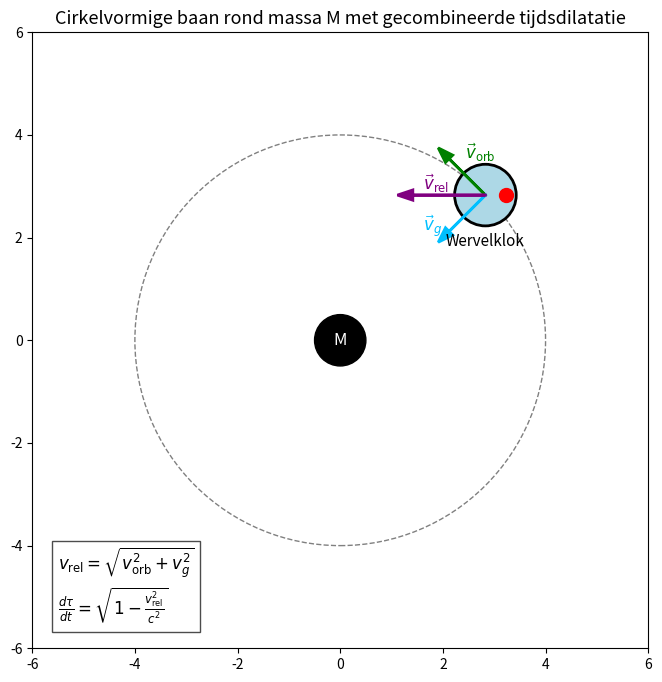

Python code for this plot: (Note: this script raises an exception after producing the figure.)
import matplotlib.pyplot as plt
import numpy as np

fig, ax = plt.subplots(figsize=(8, 8))
ax.set_aspect('equal')
ax.set_xlim(-6, 6)
ax.set_ylim(-6, 6)
ax.set_title("Cirkelvormige baan rond massa M met gecombineerde tijdsdilatatie", fontsize=13)

# Draw central mass
mass_radius = 0.5
mass = plt.Circle((0, 0), mass_radius, color='black')
ax.add_patch(mass)
ax.text(0, 0, 'M', color='white', fontsize=12, ha='center', va='center')

# Orbital path
orbital_radius = 4
orbit = plt.Circle((0, 0), orbital_radius, color='gray', linestyle='--', fill=False)
ax.add_patch(orbit)

# Vortex position
angle = np.pi / 4
vx = orbital_radius * np.cos(angle)
vy = orbital_radius * np.sin(angle)
vortex = plt.Circle((vx, vy), 0.6, color='lightblue', ec='black', linewidth=2)
ax.add_patch(vortex)
ax.plot(vx + 0.4, vy, 'ro', markersize=10)
ax.text(vx, vy - 1, 'Wervelklok', ha='center', fontsize=11)

# Velocity vectors
# Tangential velocity (vorb)
vt_x = -np.sin(angle)
vt_y = np.cos(angle)
ax.arrow(vx, vy, vt_x, vt_y, head_width=0.2, head_length=0.3,
         fc='green', ec='green', linewidth=2)
ax.text(vx + vt_x + 0.3, vy + vt_y, r'$\vec{v}_{\mathrm{orb}}$', color='green', fontsize=12)

# Radial æther inflow (vg)
vg_x = -np.cos(angle)
vg_y = -np.sin(angle)
ax.arrow(vx, vy, vg_x, vg_y, head_width=0.2, head_length=0.3,
         fc='deepskyblue', ec='deepskyblue', linewidth=2)
ax.text(vx + vg_x - 0.5, vy + vg_y, r'$\vec{v}_g$', color='deepskyblue', fontsize=12)

# Relative velocity (vrel) vector (hypotenuse)
vrel_x = vt_x + vg_x
vrel_y = vt_y + vg_y
ax.arrow(vx, vy, vrel_x, vrel_y, head_width=0.2, head_length=0.3,
         fc='purple', ec='purple', linewidth=2)
ax.text(vx + vrel_x + 0.2, vy + vrel_y + 0.1, r'$\vec{v}_{\mathrm{rel}}$', color='purple', fontsize=12)

# Formula box
formula = r"$v_{\mathrm{rel}} = \sqrt{v_{\mathrm{orb}}^2 + v_g^2}$" + "\n" + \
          r"$\frac{d\tau}{dt} = \sqrt{1 - \frac{v_{\mathrm{rel}}^2}{c^2}}$"
ax.text(-5.5, -4, formula, fontsize=12, ha='left', va='top', bbox=dict(facecolor='white', alpha=0.7))

# Caption
# plt.figtext(0.5, 0.01,
#             "Een vortex in een cirkelvormige baan ervaart gecombineerde tijdsdilatatie door orbitaal- en ætherstroming.",
#             wrap=True, horizontalalignment='center', fontsize=11)

import os
script_name = os.path.splitext(os.path.basename(__file__))[0]
filename = f"{script_name}.png"
plt.savefig(filename, dpi=150)  # Save image with high resolution
plt.show()